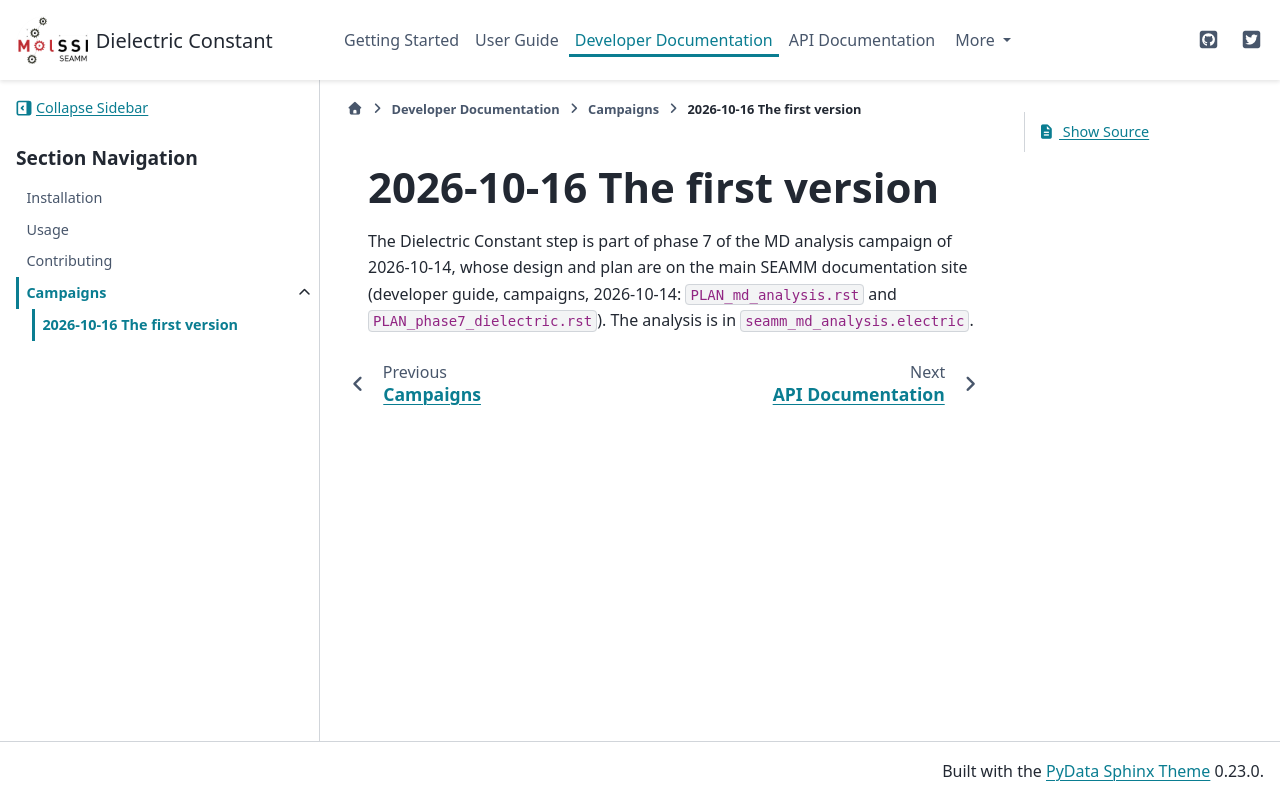

repository: molssi-seamm/dielectric_constant_step · page: developer_guide/campaigns/2026-10-16/index.html · generator: sphinx

2026-10-16 The first version
============================

The Dielectric Constant step is part of phase 7 of the MD analysis campaign of 2026-10-14, whose
design and plan are on the main SEAMM documentation site (developer guide, campaigns,
2026-10-14: ``PLAN_md_analysis.rst`` and ``PLAN_phase7_dielectric.rst``). The analysis
is in ``seamm_md_analysis.electric``.
